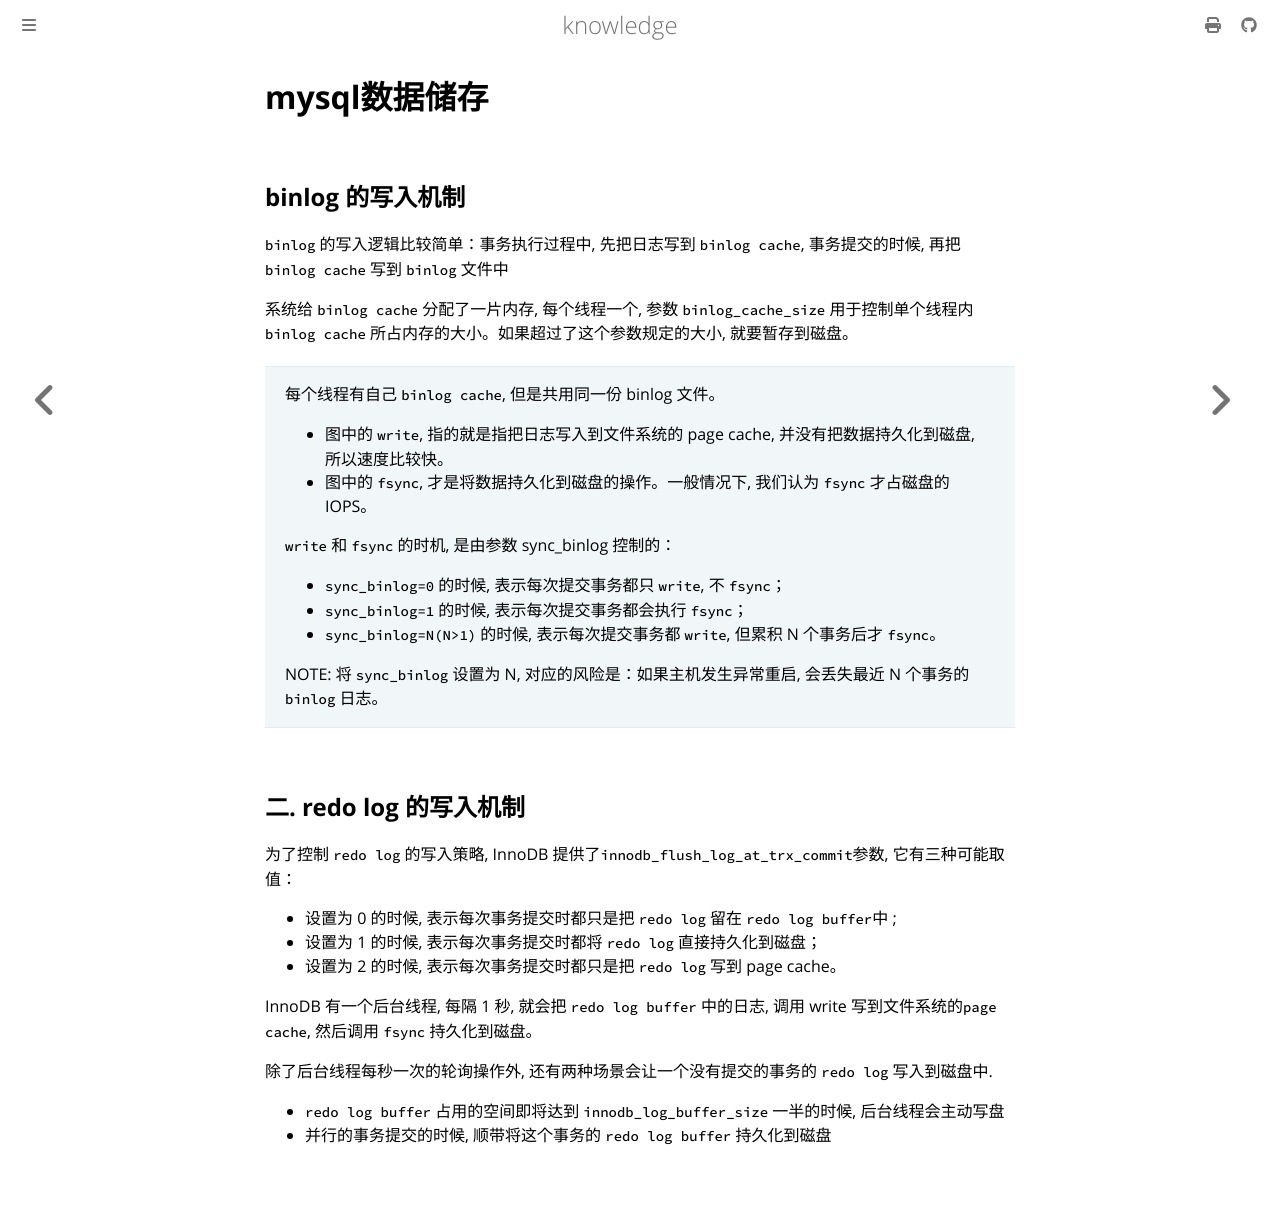

repository: thinkgos/knowledge · page: mysql/07-mysql数据储存.html · generator: mdbook

# mysql数据储存

## binlog 的写入机制

`binlog` 的写入逻辑比较简单：事务执行过程中, 先把日志写到 `binlog cache`, 事务提交的时候, 再把 `binlog cache` 写到 `binlog` 文件中

系统给 `binlog cache` 分配了一片内存, 每个线程一个, 参数 `binlog_cache_size` 用于控制单个线程内 `binlog cache` 所占内存的大小。如果超过了这个参数规定的大小, 就要暂存到磁盘。

> 每个线程有自己 `binlog cache`, 但是共用同一份 binlog 文件。
>
> - 图中的 `write`, 指的就是指把日志写入到文件系统的 page cache, 并没有把数据持久化到磁盘, 所以速度比较快。
> - 图中的 `fsync`, 才是将数据持久化到磁盘的操作。一般情况下, 我们认为 `fsync` 才占磁盘的 IOPS。
>
> `write` 和 `fsync` 的时机, 是由参数 sync_binlog 控制的：
>
> - `sync_binlog=0` 的时候, 表示每次提交事务都只 `write`, 不 `fsync`；
> - `sync_binlog=1` 的时候, 表示每次提交事务都会执行 `fsync`；
> - `sync_binlog=N(N>1)` 的时候, 表示每次提交事务都 `write`, 但累积 N 个事务后才 `fsync`。
>
> NOTE: 将 `sync_binlog` 设置为 N, 对应的风险是：如果主机发生异常重启, 会丢失最近 N 个事务的 `binlog` 日志。

## 二. redo log 的写入机制

为了控制 `redo log` 的写入策略, InnoDB 提供了` innodb_flush_log_at_trx_commit `参数, 它有三种可能取值：

- 设置为 0 的时候, 表示每次事务提交时都只是把 `redo log` 留在 `redo log buffer`中 ;
- 设置为 1 的时候, 表示每次事务提交时都将 `redo log` 直接持久化到磁盘；
- 设置为 2 的时候, 表示每次事务提交时都只是把 `redo log` 写到 page cache。

InnoDB 有一个后台线程, 每隔 1 秒, 就会把 `redo log buffer` 中的日志, 调用 write 写到文件系统的`page cache`, 然后调用 `fsync` 持久化到磁盘。

除了后台线程每秒一次的轮询操作外, 还有两种场景会让一个没有提交的事务的 `redo log` 写入到磁盘中.

- `redo log buffer` 占用的空间即将达到 `innodb_log_buffer_size` 一半的时候, 后台线程会主动写盘
- 并行的事务提交的时候, 顺带将这个事务的 `redo log buffer` 持久化到磁盘
